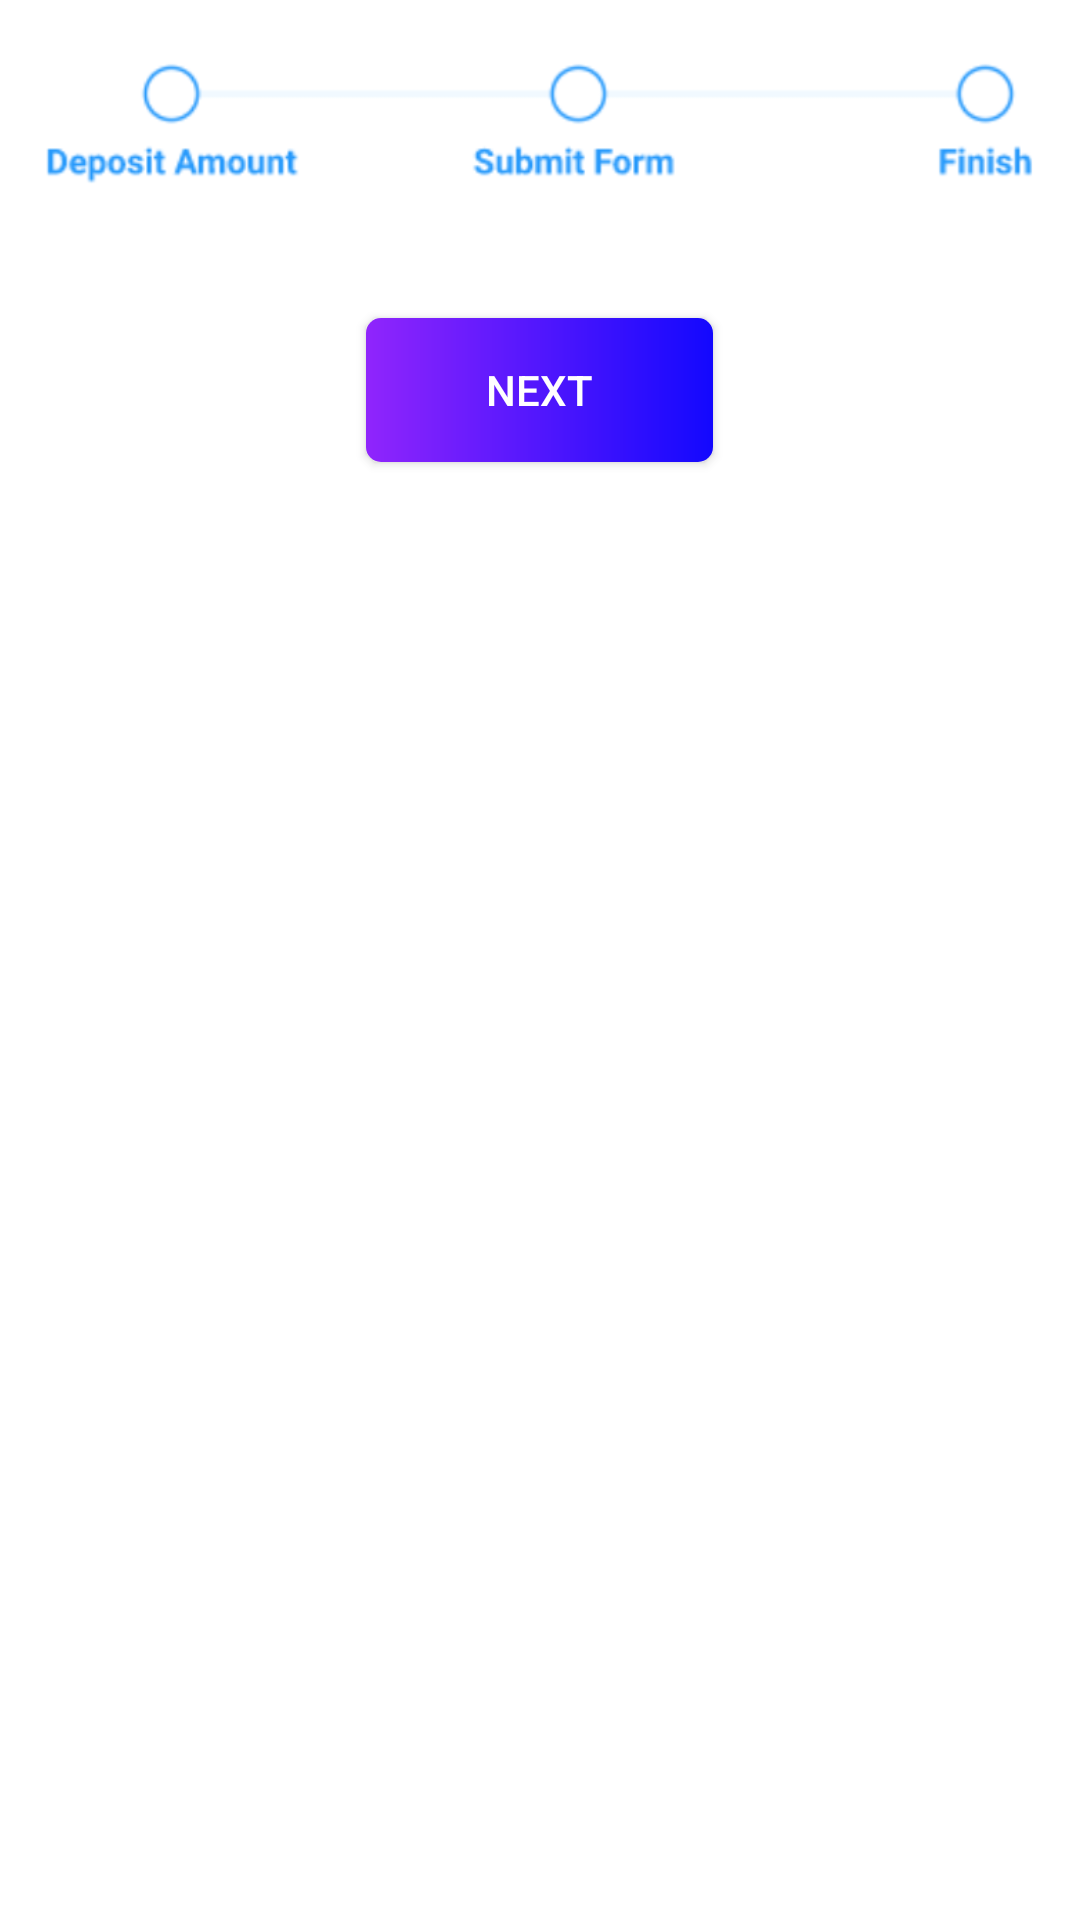

This screen was rendered from an Android layout file. Write that file and the resources it references.
<!-- AndroidManifest.xml: application theme AppTheme -->
<!-- res/layout/activity_add_balance.xml -->
<?xml version="1.0" encoding="utf-8"?>
<ScrollView xmlns:android="http://schemas.android.com/apk/res/android"
    xmlns:app="http://schemas.android.com/apk/res-auto"
    xmlns:tools="http://schemas.android.com/tools"
    android:layout_width="match_parent"
    android:layout_height="match_parent"
    android:background="#FFFFFF"
    tools:context=".AddBalance">

    <RelativeLayout
        android:layout_width="match_parent"
        android:layout_height="match_parent">
        <ImageView
            android:id="@+id/image"
            android:layout_width="match_parent"
            android:layout_height="56dp"
            android:layout_marginTop="10dp"
            android:src="@drawable/page1"/>

        <FrameLayout
            android:id="@+id/frame"
            android:layout_marginHorizontal="20dp"
            android:layout_width="match_parent"
            android:layout_height="wrap_content"
            android:layout_marginTop="20dp"
            android:layout_below="@+id/image"
            />
        <Button
            android:id="@+id/button"
            android:layout_below="@+id/frame"
            android:layout_centerHorizontal="true"
            android:layout_marginTop="20dp"
            android:layout_width="wrap_content"
            android:text="Next"
            android:background="@drawable/button_bg"
            android:paddingHorizontal="40dp"
            android:textColor="#FFFFFF"
            android:layout_marginBottom="20dp"
            android:layout_height="wrap_content"/>
    </RelativeLayout>


</ScrollView>
<!-- resources referenced by this layout -->
<resources>
  <!-- drawable button_bg (drawable) -->
  <?xml version="1.0" encoding="utf-8"?>
  <shape xmlns:android="http://schemas.android.com/apk/res/android"
      android:shape="rectangle">
      <corners android:radius="5dp"/>
      <gradient
          android:type="linear"
          android:startColor="#1308FE"
          android:endColor="#9025FC"
          android:angle="180"
          />
  </shape>
  <!-- drawable page1: png bitmap (drawable, 16983 bytes) -->
  <style name="AppTheme" parent="Theme.AppCompat.Light.NoActionBar">
          
          <item name="colorPrimary">@color/colorPrimary</item>
          <item name="colorPrimaryDark">@color/colorPrimaryDark</item>
          <item name="colorAccent">@color/colorAccent</item>
      </style>
  <color name="colorPrimary">#1F3244</color>
  <color name="colorPrimaryDark">#1F3244</color>
  <color name="colorAccent">#03DAC5</color>
</resources>
